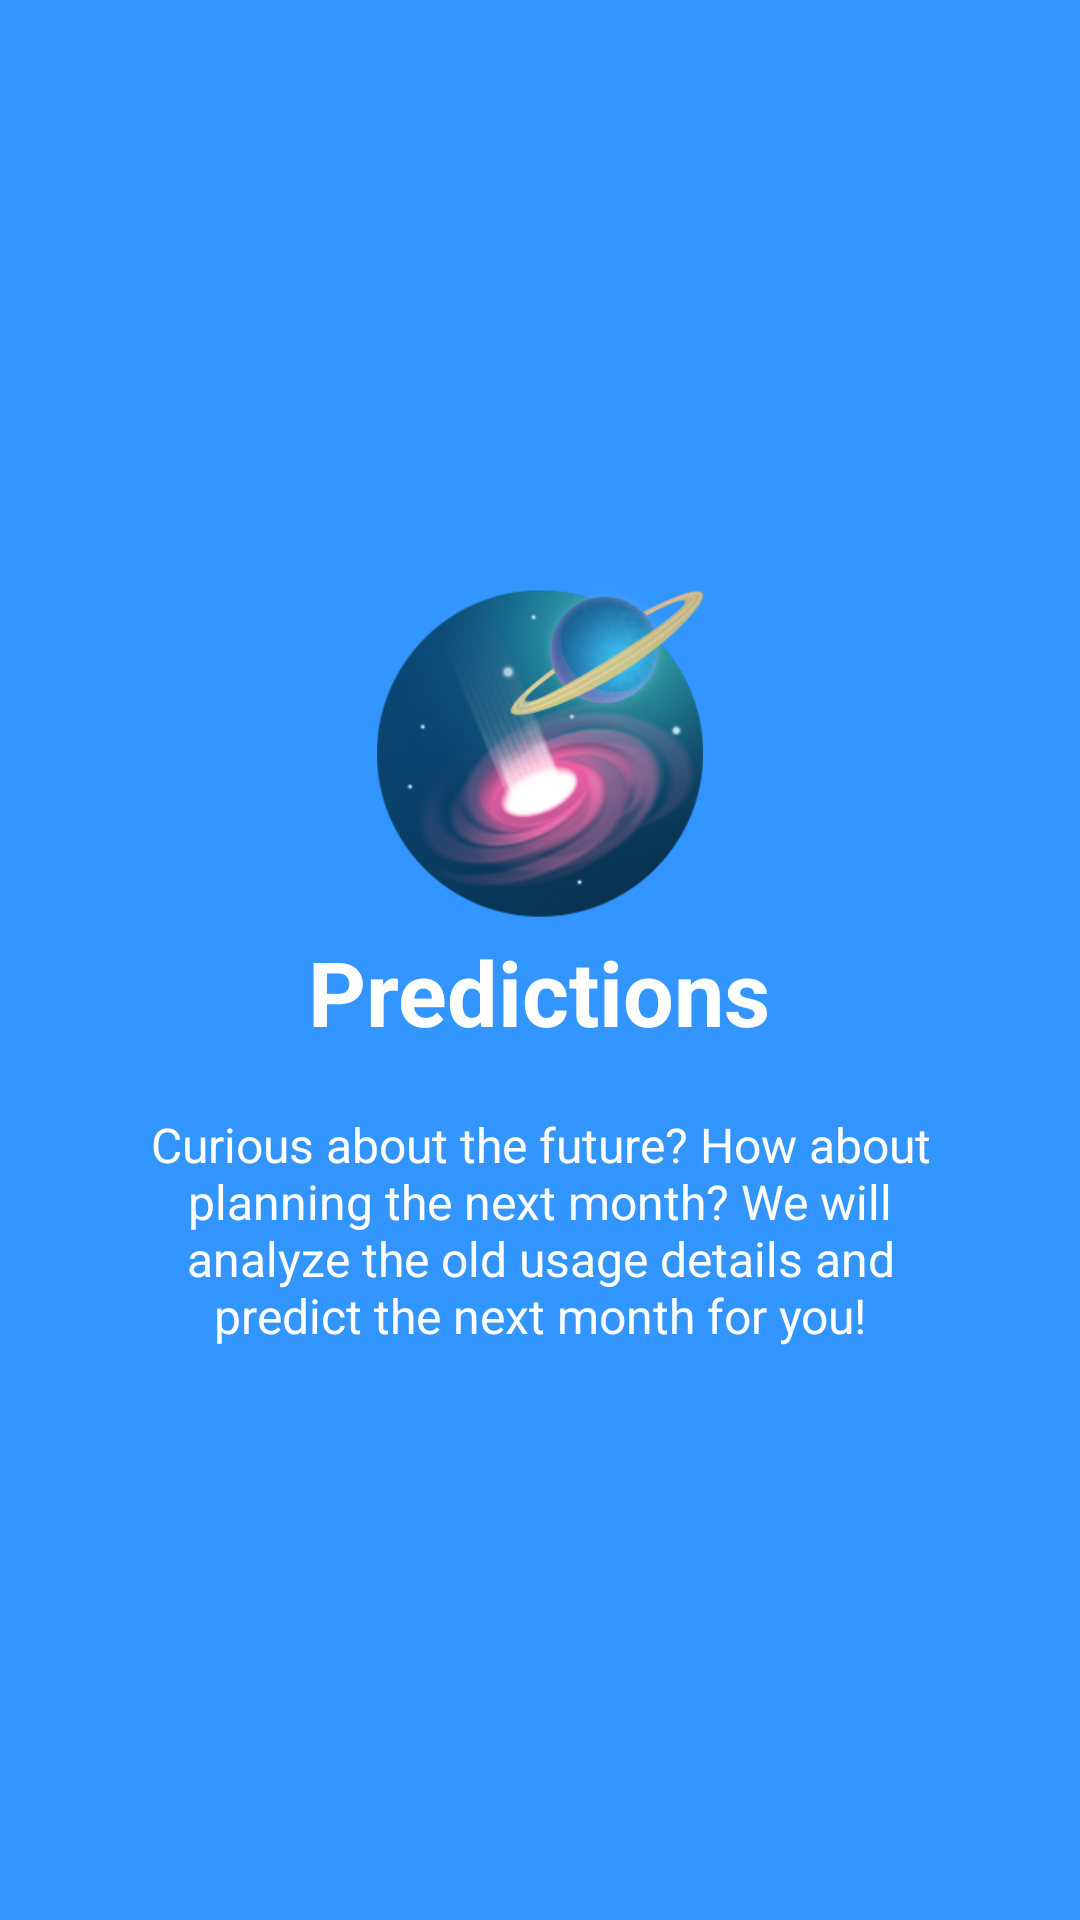

Write the Android layout XML for this screen, with the resource values it uses.
<!-- AndroidManifest.xml: application theme AppTheme -->
<!-- res/layout/slidethree.xml -->
<?xml version="1.0" encoding="utf-8"?>
<RelativeLayout
    xmlns:android="http://schemas.android.com/apk/res/android" android:layout_width="match_parent"
    android:layout_height="match_parent"
    android:background="@color/bg_screen3">

    <LinearLayout
        android:layout_width="wrap_content"
        android:layout_height="wrap_content"
        android:layout_centerInParent="true"
        android:gravity="center_horizontal"
        android:orientation="vertical">

        <ImageView
            android:layout_width="@dimen/img_width_height"
            android:layout_height="@dimen/img_width_height"
            android:src="@drawable/ic_image_3" />

        <TextView
            android:layout_width="wrap_content"
            android:layout_height="wrap_content"
            android:text="@string/slide_3_title"
            android:textColor="@android:color/white"
            android:textSize="@dimen/slide_title"
            android:textStyle="bold" />

        <TextView
            android:layout_width="wrap_content"
            android:layout_height="wrap_content"
            android:layout_marginTop="20dp"
            android:paddingLeft="@dimen/desc_padding"
            android:paddingRight="@dimen/desc_padding"
            android:text="@string/slide_3_desc"
            android:textAlignment="center"
            android:textColor="@android:color/white"
            android:textSize="@dimen/slide_desc" />

    </LinearLayout>

</RelativeLayout>
<!-- resources referenced by this layout -->
<resources>
  <color name="bg_screen3">#3395ff</color>
  <dimen name="desc_padding">40dp</dimen>
  <dimen name="img_width_height">120dp</dimen>
  <dimen name="slide_desc">16dp</dimen>
  <dimen name="slide_title">30dp</dimen>
  <!-- drawable ic_image_3: png bitmap (drawable-hdpi, 98565 bytes) -->
  <string name="slide_3_desc">Curious about the future? How about planning the next month? We will analyze the old usage details and predict the next month for you!</string>
  <string name="slide_3_title">Predictions</string>
  <style name="AppTheme" parent="Theme.AppCompat.Light.DarkActionBar">
          
          <item name="colorPrimary">@color/colorPrimary</item>
          <item name="colorPrimaryDark">@color/colorPrimaryDark</item>
      </style>
  <color name="colorPrimary">#1c2030</color>
  <color name="colorPrimaryDark">#23283a</color>
</resources>
